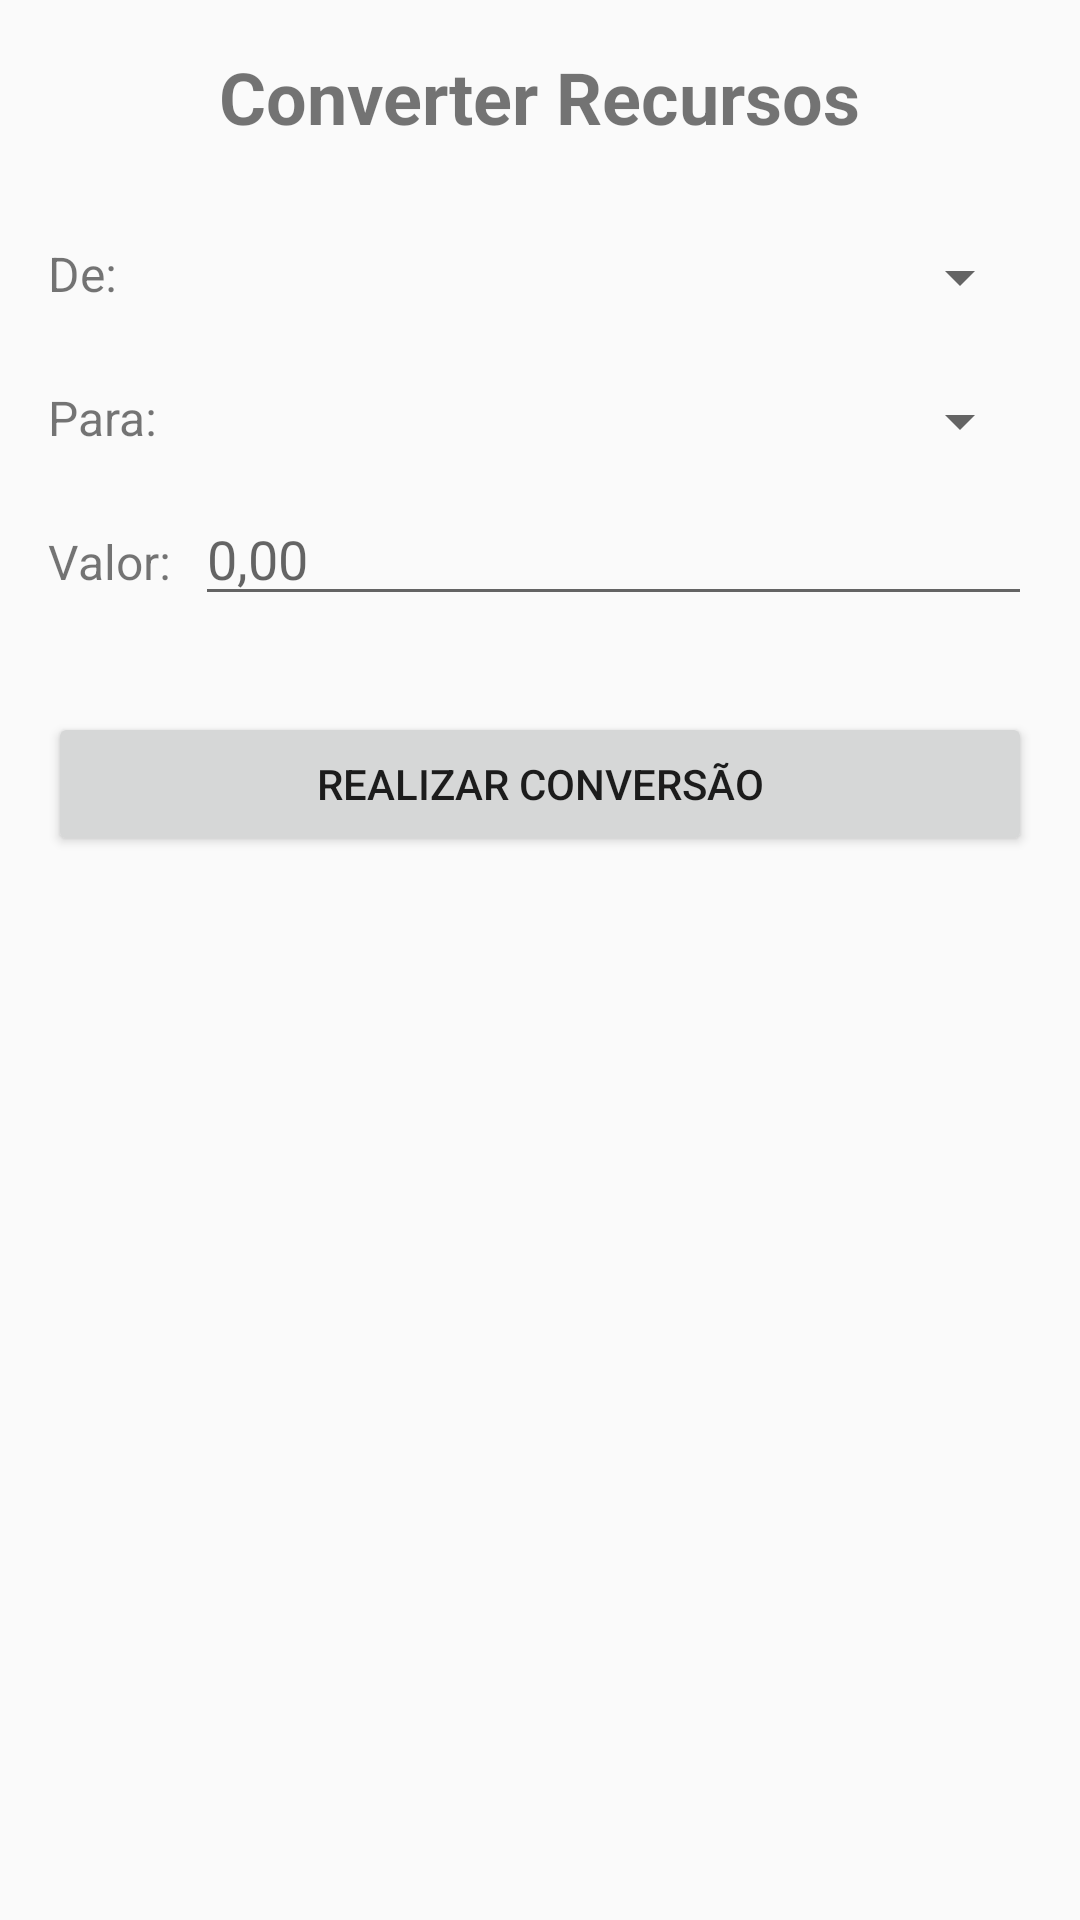

Write the Android layout XML for this screen, with the resource values it uses.
<!-- AndroidManifest.xml: application theme Theme.Conversor2 -->
<!-- res/layout/activity_converter.xml -->
<?xml version="1.0" encoding="utf-8"?>
<androidx.constraintlayout.widget.ConstraintLayout xmlns:android="http://schemas.android.com/apk/res/android"
    xmlns:app="http://schemas.android.com/apk/res-auto"
    xmlns:tools="http://schemas.android.com/tools"
    android:layout_width="match_parent"
    android:layout_height="match_parent"
    android:padding="16dp"
    tools:context=".ConverterActivity">

    <TextView
        android:id="@+id/tvConverterTitle"
        android:layout_width="wrap_content"
        android:layout_height="wrap_content"
        android:text="Converter Recursos"
        android:textSize="24sp"
        android:textStyle="bold"
        app:layout_constraintEnd_toEndOf="parent"
        app:layout_constraintStart_toStartOf="parent"
        app:layout_constraintTop_toTopOf="parent" />

    <TextView
        android:id="@+id/tvOrigemLabel"
        android:layout_width="wrap_content"
        android:layout_height="wrap_content"
        android:layout_marginTop="32dp"
        android:text="De:"
        android:textSize="16sp"
        app:layout_constraintStart_toStartOf="parent"
        app:layout_constraintTop_toBottomOf="@id/tvConverterTitle" />

    <Spinner
        android:id="@+id/spinnerOrigem"
        android:layout_width="0dp"
        android:layout_height="wrap_content"
        android:layout_marginStart="8dp"
        app:layout_constraintEnd_toEndOf="parent"
        app:layout_constraintStart_toEndOf="@id/tvOrigemLabel"
        app:layout_constraintTop_toTopOf="@id/tvOrigemLabel" />

    <TextView
        android:id="@+id/tvDestinoLabel"
        android:layout_width="wrap_content"
        android:layout_height="wrap_content"
        android:layout_marginTop="24dp"
        android:text="Para:"
        android:textSize="16sp"
        app:layout_constraintStart_toStartOf="parent"
        app:layout_constraintTop_toBottomOf="@id/spinnerOrigem" />

    <Spinner
        android:id="@+id/spinnerDestino"
        android:layout_width="0dp"
        android:layout_height="wrap_content"
        android:layout_marginStart="8dp"
        app:layout_constraintEnd_toEndOf="parent"
        app:layout_constraintStart_toEndOf="@id/tvDestinoLabel"
        app:layout_constraintTop_toTopOf="@id/tvDestinoLabel" />

    <TextView
        android:id="@+id/tvValorLabel"
        android:layout_width="wrap_content"
        android:layout_height="wrap_content"
        android:layout_marginTop="24dp"
        android:text="Valor:"
        android:textSize="16sp"
        app:layout_constraintStart_toStartOf="parent"
        app:layout_constraintTop_toBottomOf="@id/spinnerDestino" />

    <EditText
        android:id="@+id/etValor"
        android:layout_width="0dp"
        android:layout_height="wrap_content"
        android:layout_marginStart="8dp"
        android:hint="0,00"
        android:inputType="numberDecimal"
        app:layout_constraintBaseline_toBaselineOf="@id/tvValorLabel"
        app:layout_constraintEnd_toEndOf="parent"
        app:layout_constraintStart_toEndOf="@id/tvValorLabel" />

    <Button
        android:id="@+id/btnRealizarConversao"
        android:layout_width="0dp"
        android:layout_height="wrap_content"
        android:layout_marginTop="32dp"
        android:text="Realizar Conversão"
        app:layout_constraintEnd_toEndOf="parent"
        app:layout_constraintStart_toStartOf="parent"
        app:layout_constraintTop_toBottomOf="@id/etValor" />

    <TextView
        android:id="@+id/tvResultadoLabel"
        android:layout_width="wrap_content"
        android:layout_height="wrap_content"
        android:layout_marginTop="32dp"
        android:text="Valor Convertido:"
        android:textSize="18sp"
        android:textStyle="bold"
        android:visibility="gone"
        app:layout_constraintStart_toStartOf="parent"
        app:layout_constraintTop_toBottomOf="@id/btnRealizarConversao"
        tools:visibility="visible" />

    <TextView
        android:id="@+id/tvValorConvertido"
        android:layout_width="0dp"
        android:layout_height="wrap_content"
        android:layout_marginStart="8dp"
        android:textSize="18sp"
        android:textStyle="bold"
        android:visibility="gone"
        app:layout_constraintBaseline_toBaselineOf="@id/tvResultadoLabel"
        app:layout_constraintEnd_toEndOf="parent"
        app:layout_constraintStart_toEndOf="@id/tvResultadoLabel"
        tools:text="525,30"
        tools:visibility="visible" />

    <ProgressBar
        android:id="@+id/progressBar"
        style="?android:attr/progressBarStyle"
        android:layout_width="wrap_content"
        android:layout_height="wrap_content"
        android:visibility="gone"
        app:layout_constraintBottom_toBottomOf="parent"
        app:layout_constraintEnd_toEndOf="parent"
        app:layout_constraintStart_toStartOf="parent"
        app:layout_constraintTop_toTopOf="parent"
        tools:visibility="visible" />

</androidx.constraintlayout.widget.ConstraintLayout>
<!-- resources referenced by this layout -->
<resources>
  <style name="Theme.Conversor2" parent="Theme.AppCompat.Light.NoActionBar">
          
          
          
      </style>
</resources>
